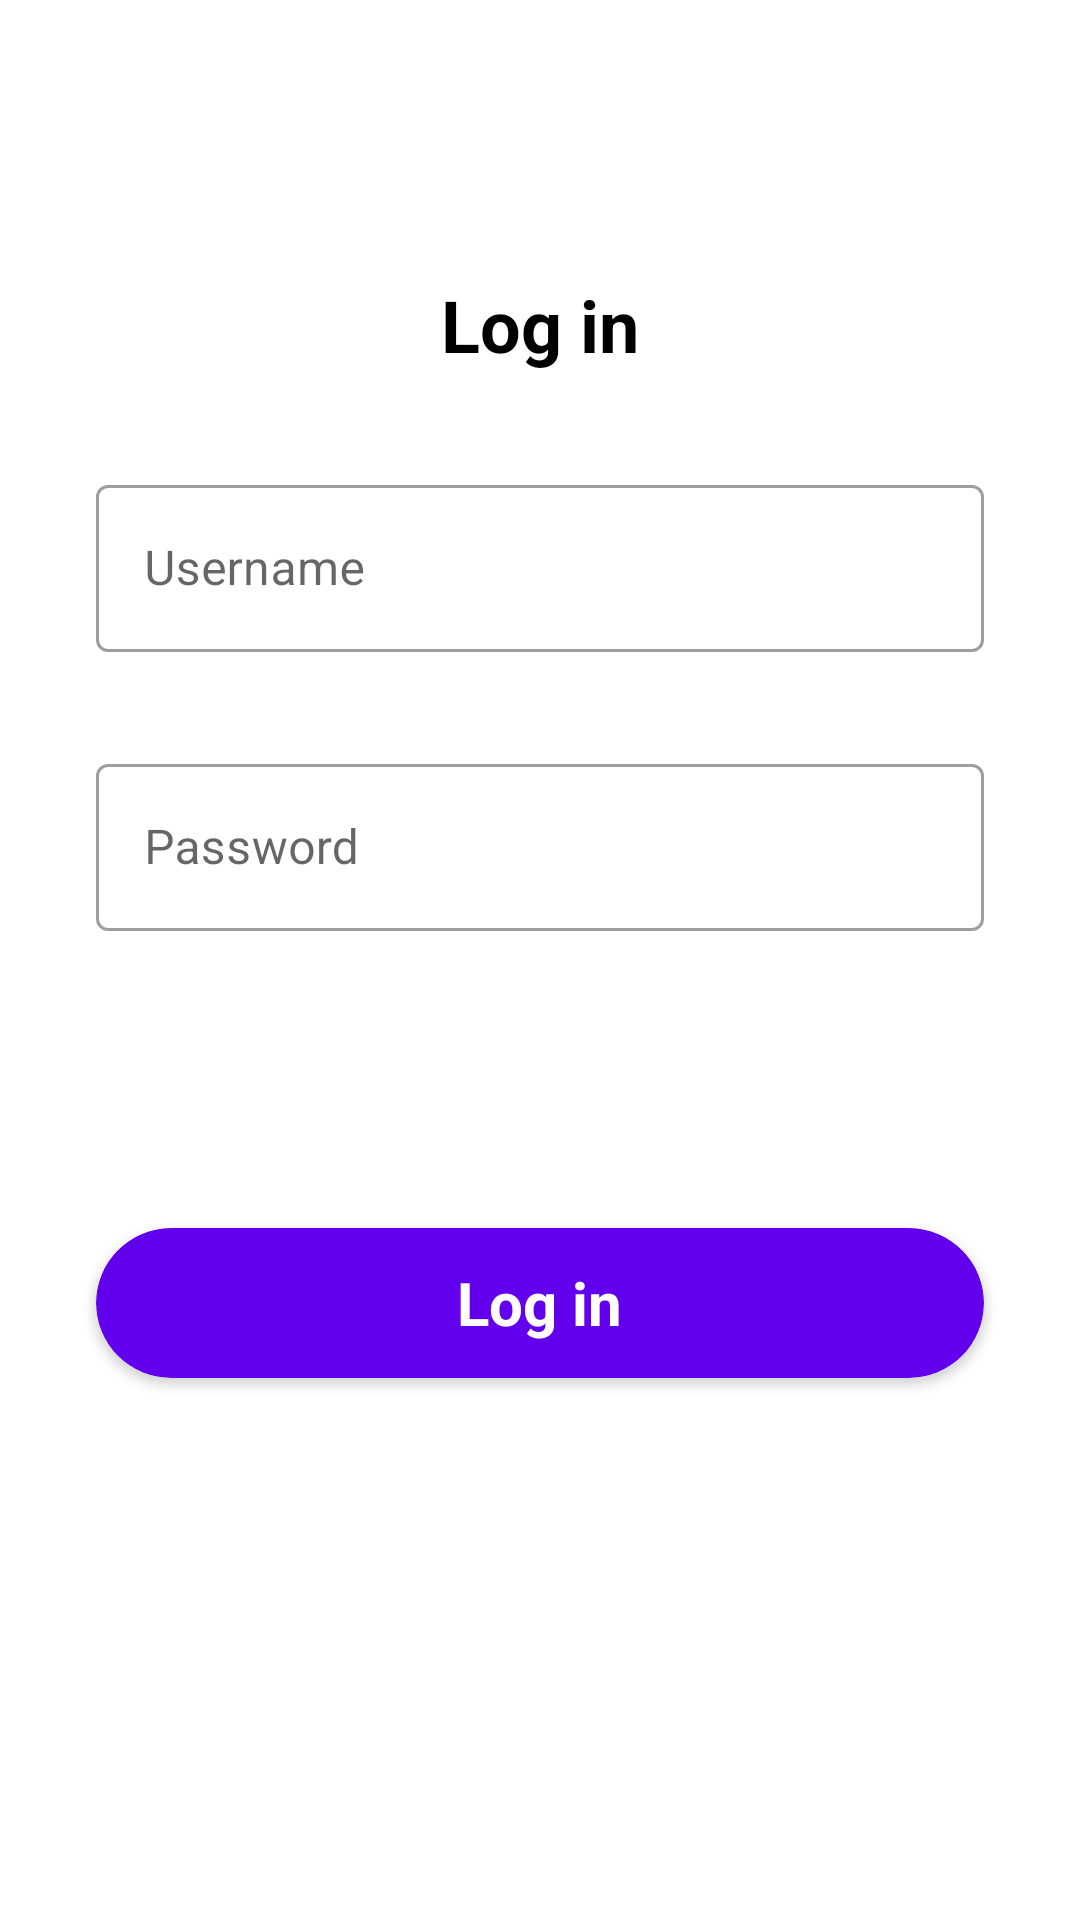

Produce the Android XML layout that renders to this screen, including the resource entries it uses.
<!-- AndroidManifest.xml: application theme AppTheme -->
<!-- res/layout/activity_login.xml -->
<?xml version="1.0" encoding="utf-8"?>
<androidx.constraintlayout.widget.ConstraintLayout xmlns:android="http://schemas.android.com/apk/res/android"
    xmlns:app="http://schemas.android.com/apk/res-auto"
    xmlns:tools="http://schemas.android.com/tools"
    android:layout_width="match_parent"
    android:layout_height="match_parent"
    android:background="@android:color/white"
    android:theme="@style/MaterialAppTheme"
    tools:context=".ui.activities.LoginActivity">

    <TextView
        android:id="@+id/textView3"
        android:layout_width="wrap_content"
        android:layout_height="wrap_content"
        android:layout_marginTop="92dp"
        android:text="@string/log_in"
        android:textColor="@android:color/black"
        android:textSize="24sp"
        android:textStyle="bold"
        app:layout_constraintEnd_toEndOf="parent"
        app:layout_constraintStart_toStartOf="parent"
        app:layout_constraintTop_toTopOf="parent" />

    <com.google.android.material.textfield.TextInputLayout
        android:id="@+id/textInputLayout"
        style="@style/Widget.MaterialComponents.TextInputLayout.OutlinedBox"
        android:layout_width="match_parent"
        android:layout_height="wrap_content"
        android:layout_marginStart="32dp"
        android:layout_marginTop="32dp"
        android:layout_marginEnd="32dp"
        app:layout_constraintEnd_toEndOf="parent"
        app:layout_constraintStart_toStartOf="parent"
        app:layout_constraintTop_toBottomOf="@+id/textView3">

        <com.google.android.material.textfield.TextInputEditText
            android:id="@+id/usernameEditText"
            android:layout_width="match_parent"
            android:layout_height="wrap_content"
            android:hint="@string/username" />
    </com.google.android.material.textfield.TextInputLayout>

    <com.google.android.material.textfield.TextInputLayout
        android:id="@+id/textInputLayout2"
        style="@style/Widget.MaterialComponents.TextInputLayout.OutlinedBox"
        android:layout_width="match_parent"
        android:layout_height="wrap_content"
        android:layout_marginStart="32dp"
        android:layout_marginTop="32dp"
        android:layout_marginEnd="32dp"
        app:layout_constraintEnd_toEndOf="parent"
        app:layout_constraintStart_toStartOf="parent"
        app:layout_constraintTop_toBottomOf="@+id/textInputLayout">

        <com.google.android.material.textfield.TextInputEditText
            android:id="@+id/passwordEditText"
            android:inputType="textPassword"
            android:layout_width="match_parent"
            android:layout_height="wrap_content"
            android:hint="@string/password" />
    </com.google.android.material.textfield.TextInputLayout>

    <androidx.cardview.widget.CardView
        android:id="@+id/cardView"
        android:layout_width="match_parent"
        android:layout_height="wrap_content"
        android:layout_marginStart="32dp"
        android:layout_marginTop="16dp"
        android:layout_marginEnd="32dp"
        android:minHeight="50dp"
        android:onClick="onLoginClicked"
        app:cardBackgroundColor="@color/colorPrimary"
        app:cardCornerRadius="30dp"
        app:layout_constraintEnd_toEndOf="parent"
        app:layout_constraintStart_toStartOf="parent"
        app:layout_constraintTop_toBottomOf="@+id/errorLabel">

        <TextView
            android:id="@+id/loginButton"
            android:layout_width="wrap_content"
            android:layout_height="wrap_content"
            android:layout_gravity="center"
            android:text="@string/log_in"
            android:textColor="@android:color/white"
            android:textSize="20sp"
            android:textStyle="bold" />
    </androidx.cardview.widget.CardView>

    <ProgressBar
        android:id="@+id/progressBar"
        style="?android:attr/progressBarStyle"
        android:layout_width="wrap_content"
        android:layout_height="wrap_content"
        android:layout_marginTop="8dp"
        android:visibility="invisible"
        app:layout_constraintEnd_toEndOf="parent"
        app:layout_constraintStart_toStartOf="parent"
        app:layout_constraintTop_toBottomOf="@+id/textInputLayout2"
        tools:visibility="visible" />

    <TextView
        android:id="@+id/errorLabel"
        android:layout_width="wrap_content"
        android:layout_height="wrap_content"
        android:layout_marginTop="8dp"
        android:textColor="@android:color/holo_red_light"
        android:visibility="invisible"
        app:layout_constraintEnd_toEndOf="parent"
        app:layout_constraintStart_toStartOf="parent"
        app:layout_constraintTop_toBottomOf="@+id/progressBar"
        tools:text="Error"
        tools:visibility="visible" />
</androidx.constraintlayout.widget.ConstraintLayout>
<!-- resources referenced by this layout -->
<resources>
  <string name="log_in">Log in</string>
  <string name="password">Password</string>
  <string name="username">Username</string>
  <style name="MaterialAppTheme" parent="Theme.MaterialComponents.DayNight.NoActionBar">
          <item name="colorPrimary">@color/colorPrimary</item>
          <item name="colorPrimaryDark">@color/colorPrimaryDark</item>
          <item name="colorAccent">@color/colorAccent</item>
      </style>
  <style name="AppTheme" parent="Theme.AppCompat.Light.DarkActionBar">
          <item name="colorPrimary">@color/colorPrimary</item>
          <item name="colorPrimaryDark">@color/colorPrimaryDark</item>
          <item name="colorAccent">@color/colorAccent</item>
      </style>
  <!-- not gathered from this repository: default colours our renderer supplied (Android Studio template values) -->
  <color name="colorPrimary">#FF6200EE</color>
  <color name="colorPrimaryDark">#FF3700B3</color>
  <color name="colorAccent">#FF03DAC5</color>
</resources>
